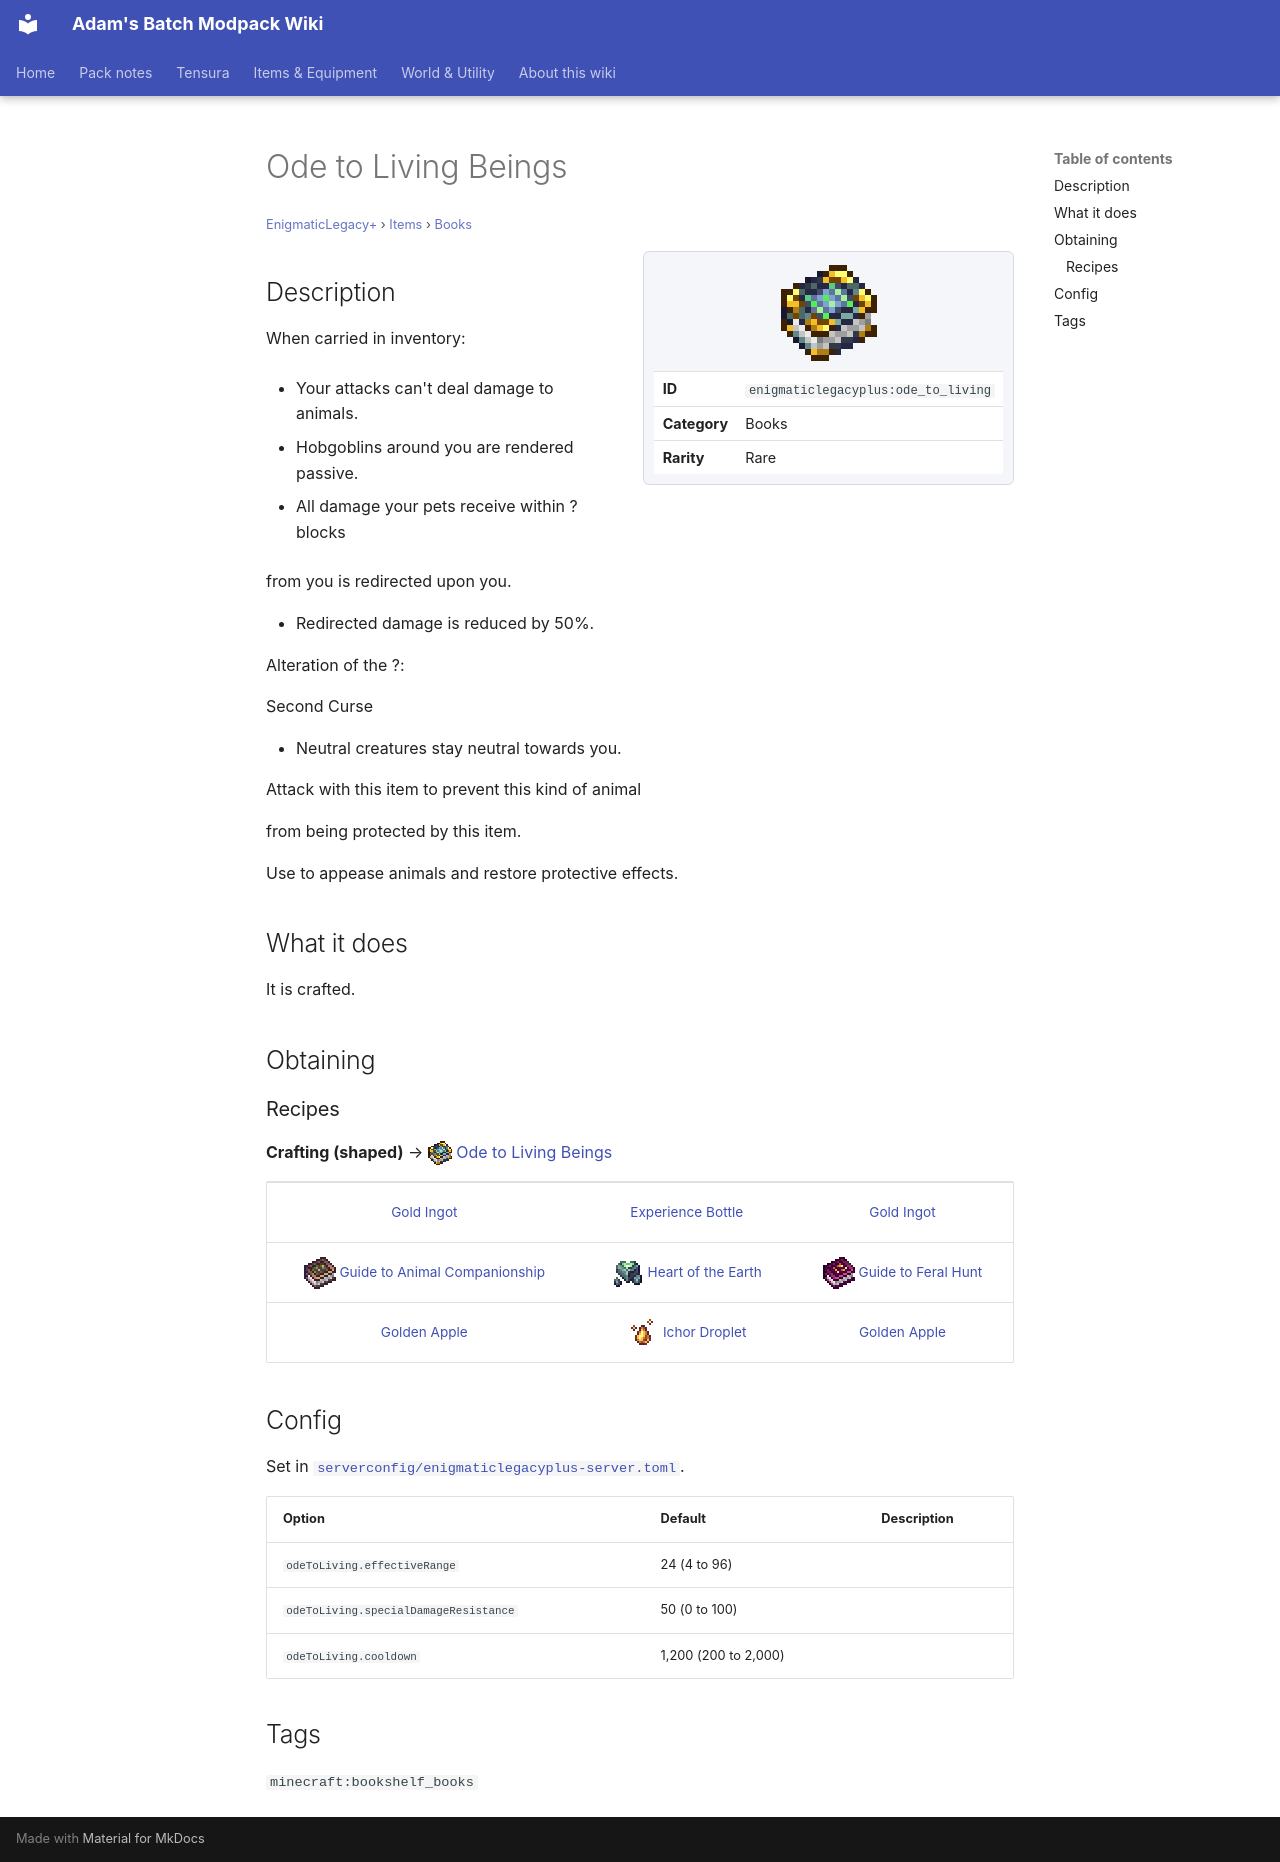

repository: Proteus-Nell/Adams-Batch-MC-Modpack-Wiki · page: enigmatic-legacy-plus/items/books/ode-to-living/index.html · generator: mkdocs

# Ode to Living Beings

<small>[EnigmaticLegacy+](../../index.md) &rsaquo; [Items](../index.md) &rsaquo; [Books](index.md)</small>

<div class="infobox" markdown>

![Ode to Living Beings](../../../assets/icons/enigmaticlegacyplus/item/ode_to_living.png)

| | |
|---|---|
| **ID** | `enigmaticlegacyplus:ode_to_living` |
| **Category** | Books |
| **Rarity** | Rare |

</div>

## Description

When carried in inventory:

- Your attacks can't deal damage to animals.

- Hobgoblins around you are rendered passive.

- All damage your pets receive within ? blocks

from you is redirected upon you.

- Redirected damage is reduced by 50%.

Alteration of the ?:

Second Curse

- Neutral creatures stay neutral towards you.

Attack with this item to prevent this kind of animal

from being protected by this item.

Use to appease animals and restore protective effects.

## What it does

It is crafted.

## Obtaining

### Recipes

**Crafting (shaped)** &rarr; ![](../../../assets/icons/enigmaticlegacyplus/item/ode_to_living.png) [Ode to Living Beings](ode-to-living.md)

<div class="recipe" markdown>

| | | |
|---|---|---|
|  [Gold Ingot](https://minecraft.wiki/w/Gold_Ingot) |  [Experience Bottle](https://minecraft.wiki/w/Experience_Bottle) |  [Gold Ingot](https://minecraft.wiki/w/Gold_Ingot) |
| ![](../../../assets/icons/enigmaticlegacyplus/item/animal_guidebook.png) [Guide to Animal Companionship](animal-guidebook.md) | ![](../../../assets/icons/enigmaticlegacyplus/item/earth_heart.png) [Heart of the Earth](../materials/earth-heart.md) | ![](../../../assets/icons/enigmaticlegacyplus/item/hunter_guidebook.png) [Guide to Feral Hunt](hunter-guidebook.md) |
|  [Golden Apple](https://minecraft.wiki/w/Golden_Apple) | ![](../../../assets/icons/enigmaticlegacyplus/item/ichor_droplet.png) [Ichor Droplet](../generic/ichor-droplet.md) |  [Golden Apple](https://minecraft.wiki/w/Golden_Apple) |

</div>

## Config

Set in [`serverconfig/enigmaticlegacyplus-server.toml`](../../configs/serverconfig-enigmaticlegacyplus-server.md).

| Option | Default | Description |
|---|---|---|
| `odeToLiving.effectiveRange` | 24 (4 to 96) |  |
| `odeToLiving.specialDamageResistance` | 50 (0 to 100) |  |
| `odeToLiving.cooldown` | 1,200 (200 to 2,000) |  |

## Tags

`minecraft:bookshelf_books`
